Run: headless pygame with SDL's dummy video driver; simulated clock (each Clock.tick advances the game by its frame time, no real sleeping); random seed 0; keys injected as events and as key.get_pressed() state; no mouse input.
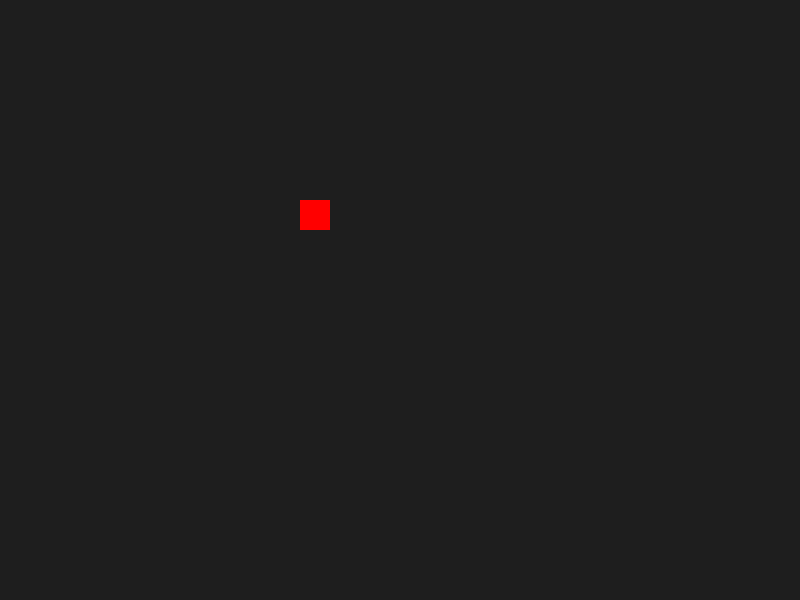
Frame 1 of 4 · flips 1–60 · no input
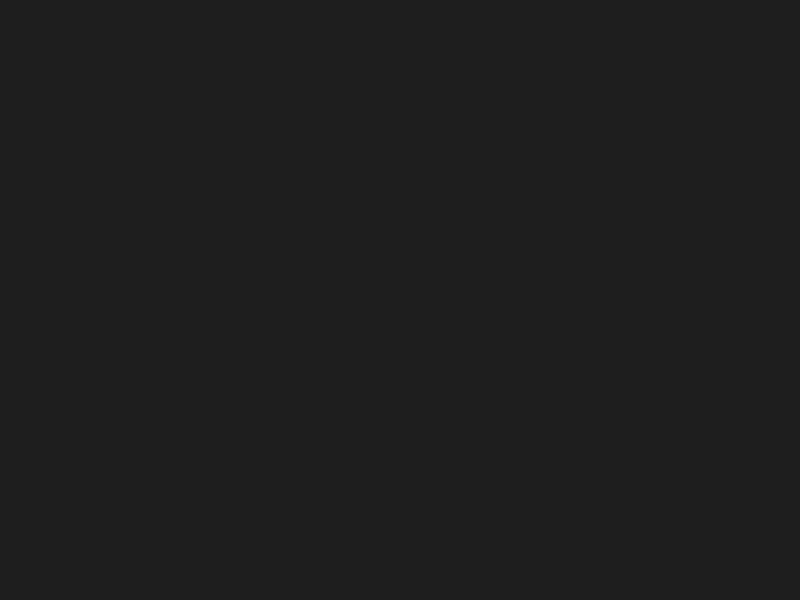
Frame 2 of 4 · flips 61–180 · tapped SPACE, RETURN · held RIGHT (→), D
Frame 3 of 4 · flips 181–300 · held DOWN (↓), S · screen unchanged from frame 2, image omitted
Frame 4 of 4 · flips 301–420 · held LEFT (←), A, UP (↑), W · screen same as frame 1, image omitted

The pygame program that drew these frames:

"""Practica 1: Movimiento basico"""
import pygame 

pygame.init()
pygame.display.set_caption("Practica 1: Movimiento basico")
width, height = 800, 600
screen = pygame.display.set_mode((width, height)) 


#colors for use in the game
BLACK = (30, 30, 30)
WHITE = (255, 255, 255)
RED = (255, 0, 0)

#player properties
player_size = 30

x,  y = 300, 200 
vel = 5
clock = pygame.time.Clock()
running = True

while running:
    clock.tick(30)
    for event in pygame.event.get():
        if event.type == pygame.QUIT: 
            running = False

    
    keys = pygame.key.get_pressed()
    if keys[pygame.K_LEFT]:
        x -= vel
    if keys[pygame.K_RIGHT]:
        x += vel
    if keys[pygame.K_UP]:
        y -= vel
    if keys[pygame.K_DOWN]:
        y += vel
    if keys[pygame.K_LSHIFT] or keys[pygame.K_RSHIFT]: #Velocity boost 
        vel = 10
    else:
        vel = 5
    
    screen.fill(BLACK)
    pygame.draw.rect(screen, RED, (x, y, player_size, player_size))
    pygame.display.update()

pygame.quit()
